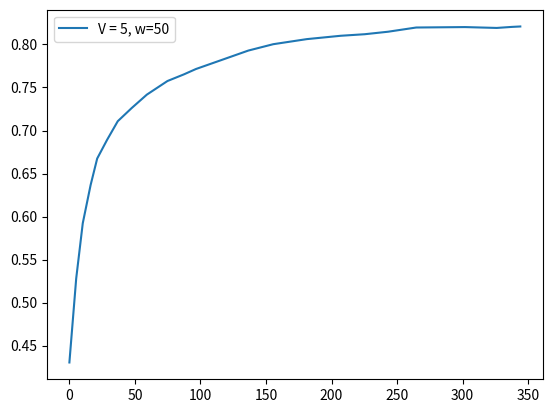

Write Python code to recreate this figure.
score =  [0.4304, 0.5281, 0.5922, 0.6367, 0.6674, 0.689, 0.7108, 0.7262, 0.7417, 0.7575, 0.7652, 0.7715, 0.7812, 0.7929, 0.8003, 0.8062, 0.8101, 0.8119, 0.8148, 0.8197, 0.8202, 0.8192, 0.8204, 0.8209]
fscore = [0.4304, 0.7204, 0.8026, 0.7938, 0.8308, 0.7831, 0.8148, 0.7976, 0.8216, 0.829, 0.8181, 0.8365, 0.8404, 0.8617, 0.8578, 0.8448, 0.8393, 0.8332, 0.8531, 0.8725, 0.8238, 0.8063, 0.8557, 0.892]
cts = [1.0, 4.6, 6.0, 4.6, 7.5, 8.2, 10.7, 11.5, 15.7, 12.5, 9.3, 18.1, 21.8, 19.0, 25.6, 25.9, 18.3, 17.8, 21.5, 37.2, 24.2, 11.5, 6.5, 6.2]
tps = [5.2, 5.0, 6.0, 5.0, 7.5, 8.2, 10.7, 11.5, 15.7, 12.5, 9.3, 18.1, 21.8, 19.0, 25.6, 25.9, 18.3, 17.8, 21.5, 37.2, 24.2, 11.5, 6.5, 6.2]
tasks = [61, 31, 28, 34, 29, 42, 47, 59, 64, 87, 71, 53, 100, 120, 106, 142, 145, 104, 100, 131, 207, 138, 66, 13]
resolution = [0.2, 0.4069, 0.6577, 0.6756, 0.6508, 0.7371, 0.7537, 0.7906, 0.8097, 0.8409, 0.8189, 0.7958, 0.8758, 0.9086, 0.8913, 0.8979, 0.9029, 0.8874, 0.8826, 0.9193, 0.9467, 0.9014, 0.8244, 0.8063, 0.7955]
ths = [0.0553, 0.0232, 0.0404, 0.0414, 0.0376, 0.0462, 0.0474, 0.0408, 0.0419, 0.0398, 0.0393, 0.0384, 0.0381, 0.0401, 0.0381, 0.0391, 0.0392, 0.0391, 0.0376, 0.0403, 0.0404, 0.0365, 0.0338, 0.0354, 0.0349]
########################################################
interval = [1]
x1 = [0, 3, 1, 0, 2, 1, 2, 2, 4, 2, 1, 5, 5, 4, 6, 6, 4, 4, 5, 9, 5, 1, 0, 0]
x2 = [1, 3, 1, 1, 2, 2, 3, 3, 4, 3, 2, 5, 5, 4, 5, 5, 3, 3, 5, 8, 4, 2, 1, 1]
########################################################
f1_error = [0.3608875002494777, 0.2507089451519099, 0.04336025522775511, 0.03628213123064972, 0.02742299627011313, 0.0588526108732641, 0.0099031025576779, 0.026313576089938007, 0.008339857122528938, 0.024255335677693002, 0.03318870686170594, 0.023483719111508372, 0.03320874256328388, 0.03776786587277059, 0.057213985528628, 0.054404586514245734, 0.04126847836651171, 0.036645551991449365, 0.028552135312629012, 0.04998258009175549, 0.06791460292234319, 0.015868218820317415, 9.553456011257566e-05, 0.055022056209925285, 0.0804432934437792]
f1_errorl = [0.3058, 0.2183, 0.1728, 0.1437, 0.1296, 0.1125, 0.1017, 0.0913, 0.0846, 0.08, 0.0752, 0.072, 0.0696, 0.0687, 0.0678, 0.0663, 0.0646, 0.0627, 0.0621, 0.0624, 0.0603, 0.0576, 0.0575, 0.0585]
s_error = [0.003599999999999999, 0.006500000000000006, 0.032900000000000006, 0.0063000000000000035, 0.0944, 0.04440000000000001, 0.0808, 0.0477, 0.0905, 0.018000000000000002, 0.0046, 0.1443, 0.055600000000000004, 0.028199999999999996, 0.0594, 0.036199999999999996, 0.007300000000000001, 0.022399999999999996, 0.054000000000000006, 0.0917, 0.0058999999999999955, 0.0314, 0.0425, 0.04359999999999999, 0.0345]
s_errorl= [0.0036, 0.0051, 0.0143, 0.0123, 0.0287, 0.0313, 0.0384, 0.0396, 0.0452, 0.0425, 0.0391, 0.0478, 0.0484, 0.047, 0.0478, 0.0471, 0.0447, 0.0435, 0.0441, 0.0464, 0.0445, 0.0439, 0.0439, 0.0438]
########################################################
feqs = [0.0164, 0.1935, 0.0714, 0.0294, 0.1379, 0.0714, 0.1064, 0.0847, 0.125, 0.0575, 0.0423, 0.1887, 0.1, 0.0667, 0.1038, 0.0775, 0.0483, 0.0673, 0.1, 0.1298, 0.0435, 0.0217, 0.0152, 0.0769]
predicted_feqs = [0.02, 0.1744, 0.0378, 0.0353, 0.0433, 0.027, 0.0254, 0.0367, 0.0342, 0.0391, 0.0469, 0.0436, 0.0442, 0.0384, 0.0441, 0.0411, 0.0407, 0.0446, 0.0458, 0.038, 0.0375, 0.0527, 0.0566, 0.0323, 0.0334]
########################################################

import matplotlib.pyplot as plt
import numpy as np

times = []
for i in range(len(tps)):
    times.append(np.sum(tps[:i]))

plt.plot(times, score, label="V = 5, w=50")
print("avg window=", np.sum(tasks))
print(times)
#plt.plot(range(0, len(f1_error)), f1_error)

print("#############################################")
print("V = 5, w = 50", np.sum(tps), np.sum(tps)/60)
print(np.average(resolution), np.average(ths), np.average(feqs))
print(np.sum(x1), np.sum(x2))
print("f=", score[-1])

plt.legend()
plt.show()

a =[[768,636],[597,514],[495,404],[428,350],[405,344]]

r = []
for item in a:
    r.append((item[0] - item[1])/item[1])
print(np.average(r))